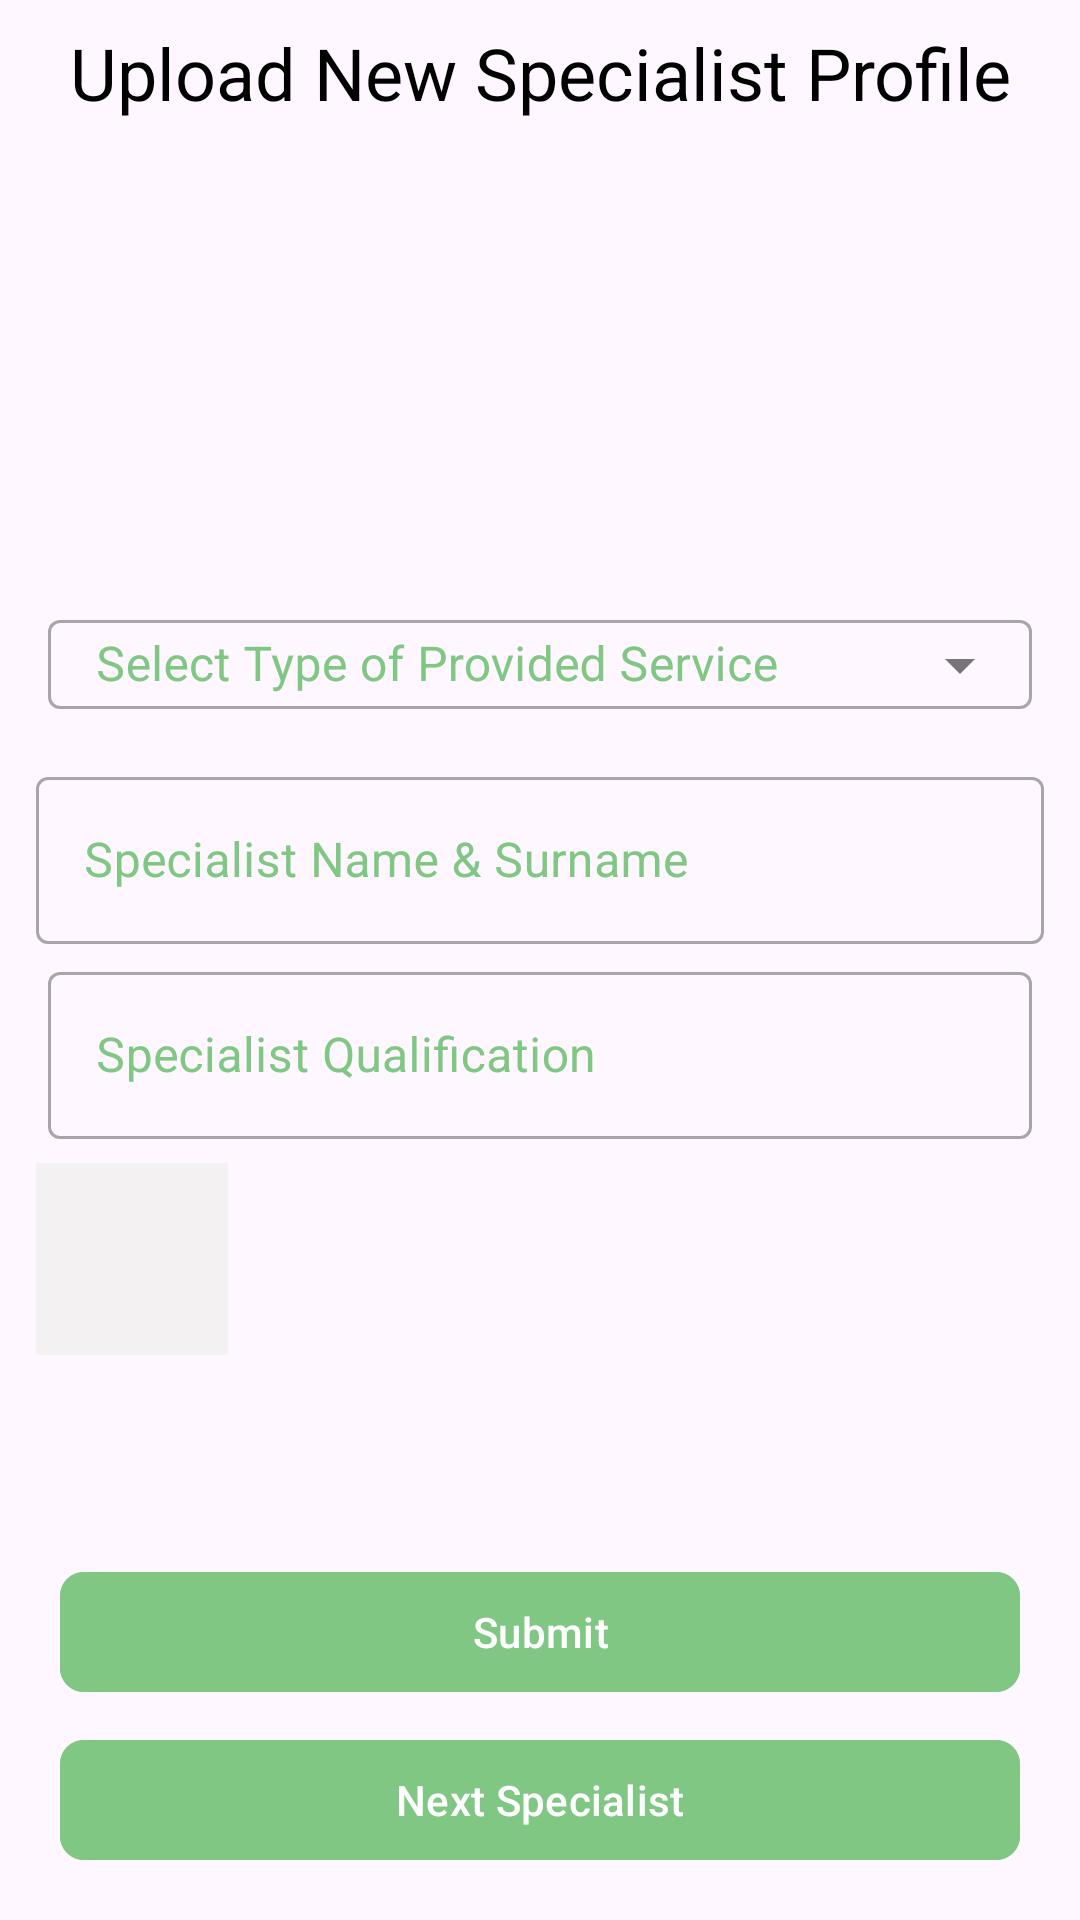

Android layout source for this screen:
<!-- AndroidManifest.xml: application theme Theme.MentalHealthProblemsApplication -->
<!-- res/layout/fragment_facility_add_service_specialist.xml -->
<?xml version="1.0" encoding="utf-8"?>
<RelativeLayout xmlns:android="http://schemas.android.com/apk/res/android"
    xmlns:app="http://schemas.android.com/apk/res-auto"
    xmlns:tools="http://schemas.android.com/tools"
    android:layout_width="match_parent"
    android:layout_height="match_parent"
    tools:context=".facility.facilityservicespecialist.FacilityAddServiceSpecialist">


    <TextView
        android:id="@+id/facility_add_service_specialist_category_title"
        android:layout_width="match_parent"
        android:layout_height="wrap_content"
        android:layout_margin="@dimen/padding_midi"
        android:text="@string/facility_add_service_specialist_title"
        android:textAlignment="center"
        android:textColor="@color/black"
        android:textSize="@dimen/text_xl" />












            <LinearLayout
                android:layout_width="match_parent"
                android:layout_height="wrap_content"
                android:layout_centerInParent="true"
                android:layout_margin="@dimen/padding_midi"
                android:orientation="vertical">

                <com.google.android.material.textfield.TextInputLayout
                    android:id="@+id/text_input_layout_facility_add_service_specialist_category"
                    style="@style/Widget.MaterialComponents.TextInputLayout.OutlinedBox.Dense.ExposedDropdownMenu"
                    android:layout_width="match_parent"
                    android:layout_height="wrap_content"
                    android:layout_margin="@dimen/padding_mini"
                    android:padding="@dimen/padding_mini"
                    android:textColorHint="@color/custom_facility_accent_color">

                    <AutoCompleteTextView
                        android:id="@+id/facility_add_service_specialist_category"
                        android:layout_width="match_parent"
                        android:layout_height="wrap_content"
                        android:hint="@string/facility_add_service_specialist_service"
                        android:inputType="none"
                        android:padding="@dimen/padding_mini" />
                </com.google.android.material.textfield.TextInputLayout>


                <com.google.android.material.textfield.TextInputLayout
                    android:id="@+id/text_input_layout_facility_add_service_specialist_name"
                    style="@style/Widget.MaterialComponents.TextInputLayout.OutlinedBox"
                    android:layout_width="match_parent"
                    android:layout_height="wrap_content"
                    android:layout_marginStart="@dimen/padding_mini"
                    android:layout_marginEnd="@dimen/padding_mini"
                    android:hint="@string/facility_add_service_specialist_name"
                    android:textColorHint="@color/custom_facility_accent_color">

                    <com.google.android.material.textfield.TextInputEditText
                        android:id="@+id/facility_add_service_specialist_name"
                        android:layout_width="match_parent"
                        android:layout_height="wrap_content"
                        android:contentDescription="@string/facility_add_service_specialist_name"
                        android:importantForAutofill="no"
                        android:inputType="textPersonName"
                        android:labelFor="@id/facility_add_service_specialist_name" />
                </com.google.android.material.textfield.TextInputLayout>

                <com.google.android.material.textfield.TextInputLayout
                    android:id="@+id/text_input_layout_facility_add_service_specialist_qualification"
                    style="@style/Widget.MaterialComponents.TextInputLayout.OutlinedBox"
                    android:layout_width="match_parent"
                    android:layout_height="wrap_content"
                    android:layout_marginStart="@dimen/padding_mini"
                    android:layout_marginEnd="@dimen/padding_mini"
                    android:hint="@string/facility_add_service_specialist_qualification"
                    android:padding="@dimen/padding_mini"
                    android:textColorHint="@color/custom_facility_accent_color">

                    <com.google.android.material.textfield.TextInputEditText
                        android:id="@+id/facility_add_service_specialist_qualification"
                        android:layout_width="match_parent"
                        android:layout_height="wrap_content"
                        android:contentDescription="@string/facility_add_service_price"
                        android:importantForAutofill="no"
                        android:inputType="text"
                        android:labelFor="@id/facility_add_service_price" />
                </com.google.android.material.textfield.TextInputLayout>

                <ImageView
                    android:layout_width="64dp"
                    android:layout_height="64dp"
                    android:id="@+id/facility_add_specialist_image"
                    android:src="@drawable/ic_person"
                    android:contentDescription="@string/facility_add_specialist_image"
                    android:scaleType="fitXY"
                    android:layout_margin="@dimen/padding_mini"
                    android:background="@color/logo_background"/>

            </LinearLayout>



    <com.google.android.material.button.MaterialButton
        android:id="@+id/facility_add_service__specialist_submit_button"
        android:layout_width="@dimen/button_width_xxl"
        android:layout_height="wrap_content"
        android:layout_above="@id/facility_add_service_next_service_specialist_button"
        android:layout_margin="@dimen/padding_mini"
        android:backgroundTint="@color/custom_facility_accent_color"
        app:cornerRadius="@dimen/margin_mini"
        android:layout_centerHorizontal="true"
        android:padding="@dimen/padding_mini"
        android:text="@string/facility_add_service_submit_button" />


    <com.google.android.material.button.MaterialButton
        android:id="@+id/facility_add_service_next_service_specialist_button"
        android:layout_width="@dimen/button_width_xxl"
        android:layout_height="wrap_content"
        android:layout_alignParentBottom="true"
        android:layout_marginStart="@dimen/padding_mini"
        android:layout_marginTop="@dimen/padding_mini"
        android:layout_marginEnd="@dimen/padding_mini"
        android:layout_marginBottom="@dimen/padding_maxi"
        android:backgroundTint="@color/custom_facility_accent_color"
        app:cornerRadius="@dimen/margin_mini"
        android:layout_centerHorizontal="true"
        android:padding="@dimen/padding_mini"
        android:text="@string/facility_add_service_next_specialist_button" />

</RelativeLayout>
<!-- resources referenced by this layout -->
<resources>
  <color name="black">#FF000000</color>
  <color name="custom_facility_accent_color">#81C784</color>
  <color name="logo_background">#F3F1F1</color>
  <dimen name="button_width_xxl">320dp</dimen>
  <dimen name="margin_mini">8dp</dimen>
  <dimen name="padding_maxi">16dp</dimen>
  <dimen name="padding_midi">8dp</dimen>
  <dimen name="padding_mini">4dp</dimen>
  <dimen name="text_xl">24sp</dimen>
  <string name="facility_add_service_next_specialist_button">Next Specialist</string>
  <string name="facility_add_service_price">Service Price (If Applicable)(€)</string>
  <string name="facility_add_service_specialist_name">Specialist Name &amp; Surname</string>
  <string name="facility_add_service_specialist_qualification">Specialist Qualification</string>
  <string name="facility_add_service_specialist_service">Select Type of Provided Service</string>
  <string name="facility_add_service_specialist_title">Upload New Specialist Profile</string>
  <string name="facility_add_service_submit_button">Submit</string>
  <string name="facility_add_specialist_image">add specialist photo</string>
  <style name="Theme.MentalHealthProblemsApplication" parent="Base.Theme.MentalHealthProblemsApplication" />
  <style name="Base.Theme.MentalHealthProblemsApplication" parent="Theme.Material3.DayNight.NoActionBar">
          
          
      </style>
</resources>
